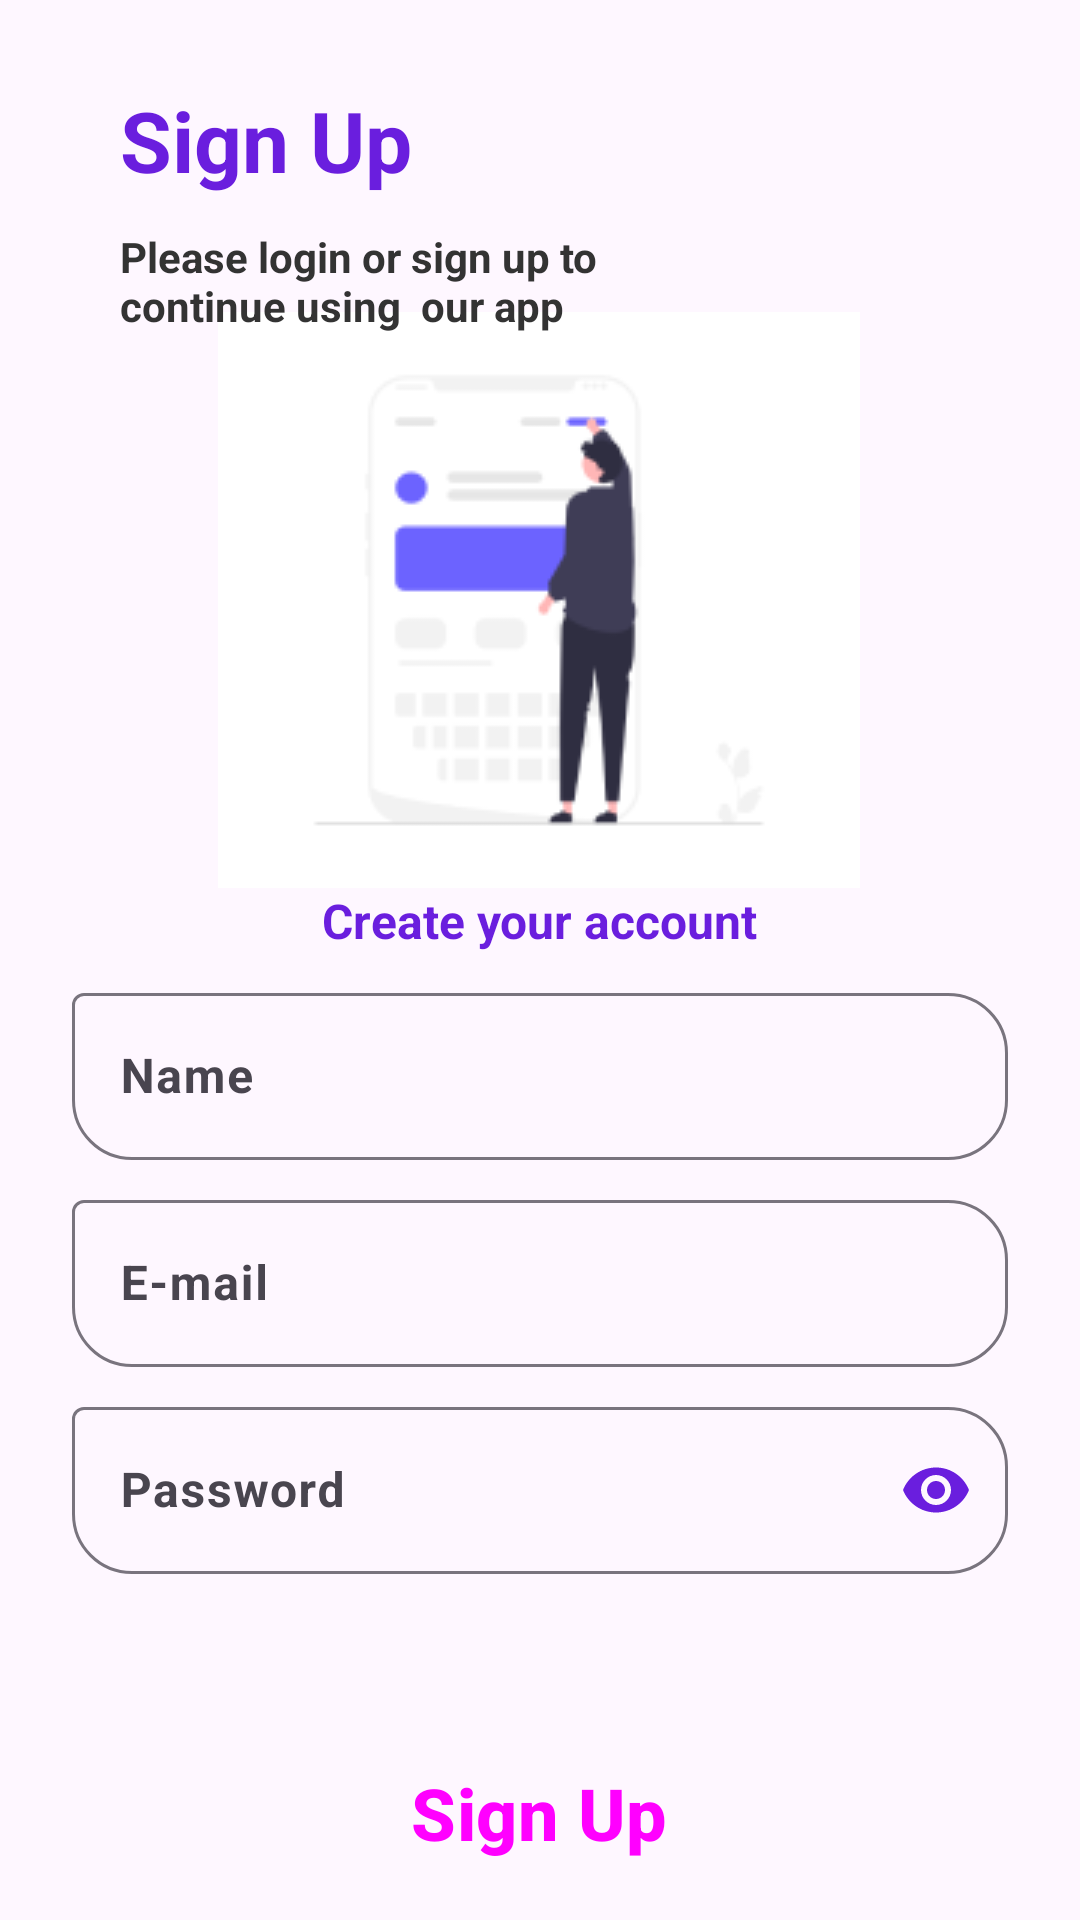

Here is an Android app screen rendered from its layout file. Give the layout XML and the strings, colors and styles it references.
<!-- AndroidManifest.xml: application theme Theme.ChatWithFireBase -->
<!-- res/layout/activity_sign_up.xml -->
<?xml version="1.0" encoding="utf-8"?>
<androidx.constraintlayout.widget.ConstraintLayout xmlns:android="http://schemas.android.com/apk/res/android"
    xmlns:app="http://schemas.android.com/apk/res-auto"
    xmlns:tools="http://schemas.android.com/tools"
    android:id="@+id/main"
    android:layout_width="match_parent"
    android:layout_height="match_parent"
    tools:context=".ui.activity.SignUpActivity">

    <ImageView
        android:id="@+id/imageView"
        android:layout_width="wrap_content"
        android:layout_height="wrap_content"
        android:layout_marginTop="104dp"
        app:layout_constraintEnd_toEndOf="parent"
        app:layout_constraintHorizontal_bias="0.497"
        app:layout_constraintStart_toStartOf="parent"
        app:layout_constraintTop_toTopOf="parent"
        app:srcCompat="@drawable/sign_up_img" />

    <TextView
        android:id="@+id/textView7"
        android:layout_width="wrap_content"
        android:layout_height="wrap_content"
        android:text="Create your account"
        android:textColor="@color/primary"
        android:textSize="16sp"
        android:textStyle="bold"
        app:layout_constraintEnd_toEndOf="parent"
        app:layout_constraintHorizontal_bias="0.5"
        app:layout_constraintStart_toStartOf="parent"
        app:layout_constraintTop_toBottomOf="@+id/imageView" />

    <com.google.android.material.textfield.TextInputLayout
        android:id="@+id/textInputLayoutEmail"
        android:layout_width="0dp"
        android:layout_height="wrap_content"
        android:layout_marginStart="24dp"
        android:layout_marginTop="8dp"
        android:layout_marginEnd="24dp"
        app:boxCornerRadiusBottomEnd="20dp"
        app:boxCornerRadiusBottomStart="20dp"
        app:boxCornerRadiusTopEnd="20dp"
        app:layout_constraintEnd_toEndOf="parent"
        app:layout_constraintHorizontal_bias="0.5"
        app:layout_constraintStart_toStartOf="parent"
        app:layout_constraintTop_toBottomOf="@+id/textInputLayoutName">

        <com.google.android.material.textfield.TextInputEditText
            android:id="@+id/edtEmail"
            android:layout_width="match_parent"
            android:layout_height="wrap_content"
            android:hint="E-mail"
            android:inputType="text|textEmailAddress"
            android:textColorHint="#65000000"
            android:textStyle="bold" />
    </com.google.android.material.textfield.TextInputLayout>

    <com.google.android.material.textfield.TextInputLayout
        android:id="@+id/textInputLayoutPass"
        android:layout_width="0dp"
        android:layout_height="wrap_content"
        android:layout_marginStart="24dp"
        android:layout_marginTop="8dp"
        android:layout_marginEnd="24dp"
        app:boxCornerRadiusBottomEnd="20dp"
        app:boxCornerRadiusBottomStart="20dp"
        app:boxCornerRadiusTopEnd="20dp"
        app:endIconMode="password_toggle"
        app:endIconTint="@color/primary"
        app:layout_constraintEnd_toEndOf="parent"
        app:layout_constraintHorizontal_bias="0.5"
        app:layout_constraintStart_toStartOf="parent"
        app:layout_constraintTop_toBottomOf="@+id/textInputLayoutEmail">

        <com.google.android.material.textfield.TextInputEditText
            android:id="@+id/edtPassword"
            android:layout_width="match_parent"
            android:layout_height="wrap_content"
            android:hint="Password"
            android:inputType="text|textPassword"
            android:textColorHint="#65000000"
            android:textStyle="bold" />
    </com.google.android.material.textfield.TextInputLayout>

    <Button
        android:id="@+id/btnSignUp"
        style="@style/Widget.Material3.Button"
        android:layout_width="288dp"
        android:layout_height="59dp"
        android:layout_marginTop="50dp"
        android:backgroundTint="@color/primary"
        android:text="Sign Up"
        android:textSize="24dp"
        android:textStyle="bold"
        app:cornerRadius="10dp"
        app:layout_constraintEnd_toEndOf="parent"
        app:layout_constraintHorizontal_bias="0.495"
        app:layout_constraintStart_toStartOf="parent"
        app:layout_constraintTop_toBottomOf="@+id/textInputLayoutPass" />


    <TextView
        android:id="@+id/txt"
        android:layout_width="wrap_content"
        android:layout_height="wrap_content"
        android:layout_marginTop="24dp"
        android:text="@string/you_already_have_an_account"
        android:textColor="@color/black"
        android:textStyle="normal"
        app:layout_constraintEnd_toStartOf="@+id/txtLogin"
        app:layout_constraintHorizontal_bias="0.5"
        app:layout_constraintHorizontal_chainStyle="packed"
        app:layout_constraintStart_toStartOf="parent"
        app:layout_constraintTop_toBottomOf="@+id/btnSignUp" />

    <TextView
        android:id="@+id/txtLogin"
        android:layout_width="wrap_content"
        android:layout_height="wrap_content"
        android:layout_marginStart="8dp"
        android:layout_marginTop="24dp"
        android:text="@string/sign_up"
        android:textColor="@color/primary"
        android:textStyle="bold"
        app:layout_constraintEnd_toEndOf="parent"
        app:layout_constraintHorizontal_bias="0.5"
        app:layout_constraintStart_toEndOf="@+id/txt"
        app:layout_constraintTop_toBottomOf="@+id/btnSignUp" />

    <com.google.android.material.textfield.TextInputLayout
        android:id="@+id/textInputLayoutName"
        android:layout_width="0dp"
        android:layout_height="wrap_content"
        android:layout_marginStart="24dp"
        android:layout_marginTop="8dp"
        android:layout_marginEnd="24dp"
        app:boxCornerRadiusBottomEnd="20dp"
        app:boxCornerRadiusBottomStart="20dp"
        app:boxCornerRadiusTopEnd="20dp"
        app:layout_constraintEnd_toEndOf="parent"
        app:layout_constraintHorizontal_bias="1.0"
        app:layout_constraintStart_toStartOf="parent"
        app:layout_constraintTop_toBottomOf="@+id/textView7">

        <com.google.android.material.textfield.TextInputEditText
            android:id="@+id/edtName"
            android:layout_width="match_parent"
            android:layout_height="wrap_content"
            android:hint="Name"
            android:inputType="text|textPersonName"
            android:textColorHint="#65000000"
            android:textStyle="bold" />
    </com.google.android.material.textfield.TextInputLayout>

    <TextView
        android:id="@+id/textView4"
        android:layout_width="200dp"
        android:layout_height="wrap_content"
        android:layout_marginTop="76dp"
        android:text="Please login or sign up to continue using  our app"
        android:textColor="#333333"
        android:textStyle="bold"
        app:layout_constraintEnd_toEndOf="parent"
        app:layout_constraintHorizontal_bias="0.117"
        app:layout_constraintStart_toStartOf="@+id/textInputLayoutName"
        app:layout_constraintTop_toTopOf="parent" />

    <TextView
        android:id="@+id/textView5"
        android:layout_width="wrap_content"
        android:layout_height="wrap_content"
        android:layout_marginTop="28dp"
        android:text="Sign Up"
        android:textColor="@color/primary"
        android:textSize="28sp"
        android:textStyle="bold"
        app:layout_constraintEnd_toEndOf="parent"
        app:layout_constraintHorizontal_bias="0.0"
        app:layout_constraintStart_toStartOf="@+id/textView4"
        app:layout_constraintTop_toTopOf="parent" />
</androidx.constraintlayout.widget.ConstraintLayout>
<!-- resources referenced by this layout -->
<resources>
  <color name="black">#FF000000</color>
  <color name="primary">#6A1EDE</color>
  <!-- drawable sign_up_img: png bitmap (drawable, 5882 bytes) -->
  <string name="sign_up">Sign up</string>
  <string name="you_already_have_an_account">You already have an account?</string>
  <style name="Theme.ChatWithFireBase" parent="Base.Theme.ChatWithFireBase" />
  <style name="Base.Theme.ChatWithFireBase" parent="Theme.Material3.DayNight.NoActionBar">
          
          
          <item name="colorPrimary">@color/primary</item>
          <item name="colorSecondary">@color/white2</item>
          <item name="android:statusBarColor">#8DA0A0A0</item>
      </style>
  <color name="white2">#E6E6E6</color>
</resources>
